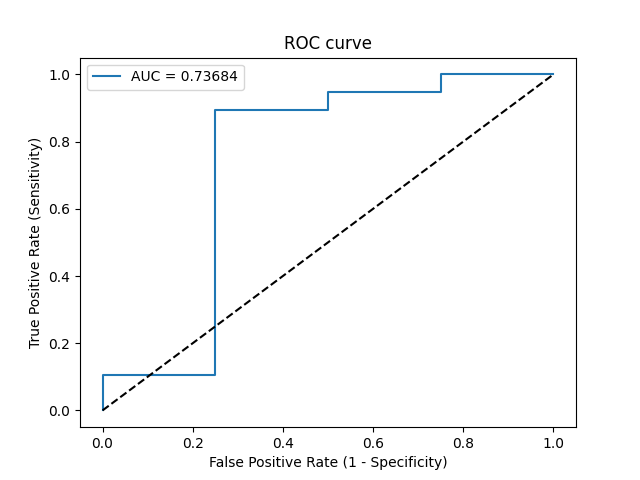

Source data for this figure (header and first rows):
Threshold, Sensitivity, Specificity, NPV, PPV
inf, 0.0, 1.0, 0.1739, 0
0.9663, 0.05263, 1.0, 0.1818, 1.0
0.9272, 0.1053, 1.0, 0.1905, 1.0
0.9145, 0.1053, 0.75, 0.15, 0.6667
0.793, 0.8947, 0.75, 0.6, 0.9444
0.7918, 0.8947, 0.5, 0.5, 0.8947
0.7806, 0.9474, 0.5, 0.6667, 0.9
0.7727, 0.9474, 0.25, 0.5, 0.8571
0.6812, 1.0, 0.25, 1.0, 0.8636
0.6392, 1.0, 0.0, 0, 0.8261
